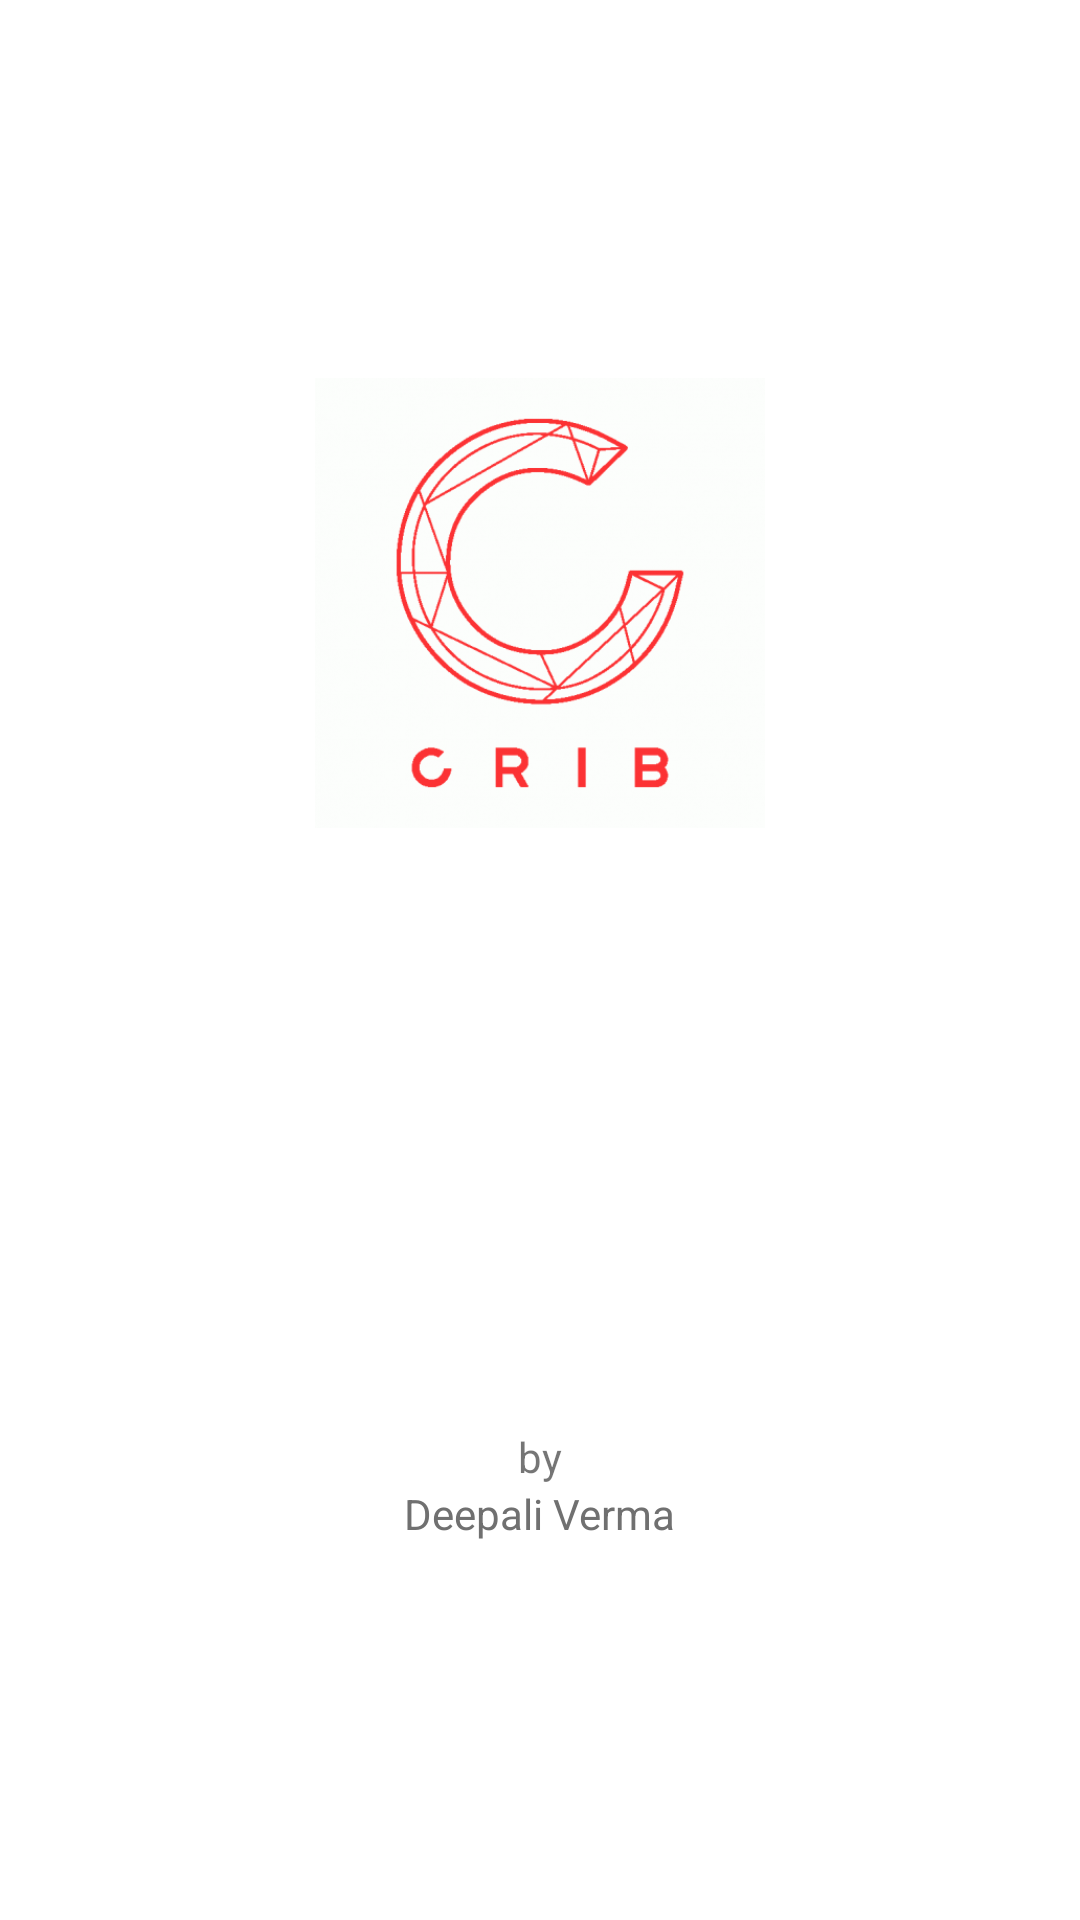

Write the Android layout XML for this screen, with the resource values it uses.
<!-- AndroidManifest.xml: application theme Theme.CribProject -->
<!-- res/layout/activity_splash_screen.xml -->
<?xml version="1.0" encoding="utf-8"?>
<LinearLayout xmlns:android="http://schemas.android.com/apk/res/android"
    xmlns:app="http://schemas.android.com/apk/res-auto"
    xmlns:tools="http://schemas.android.com/tools"
    android:layout_width="match_parent"
    android:layout_gravity="center"
    android:gravity="center"
    android:orientation="vertical"
    android:layout_height="match_parent"
    tools:context=".UserActivity">

    <ImageView
        android:id="@+id/imageView1"
        android:layout_width="150dp"
        android:layout_height="150dp"
        android:background="@drawable/img"
        />

    <TextView
        android:layout_marginTop="200dp"
        android:layout_width="wrap_content"
        android:layout_height="wrap_content"
        android:text="by"
        />

    <TextView
        android:layout_width="wrap_content"
        android:layout_height="wrap_content"
        android:text="Deepali Verma"
        android:textColor="#707070"
        />


</LinearLayout>
<!-- resources referenced by this layout -->
<resources>
  <!-- drawable img: png bitmap (drawable-v24, 68039 bytes) -->
  <style name="Theme.CribProject" parent="Theme.MaterialComponents.DayNight.DarkActionBar">
          
          <item name="colorPrimary">@color/purple_500</item>
          <item name="colorPrimaryVariant">@color/purple_700</item>
          <item name="colorOnPrimary">@color/white</item>
          
          <item name="colorSecondary">@color/teal_200</item>
          <item name="colorSecondaryVariant">@color/teal_700</item>
          <item name="colorOnSecondary">@color/black</item>
          
          <item name="android:statusBarColor">?attr/colorPrimaryVariant</item>
          
      </style>
  <color name="purple_500">#FF6200EE</color>
  <color name="purple_700">#F0F0F4</color>
  <color name="white">#FFFFFFFF</color>
  <color name="teal_200">#FF03DAC5</color>
  <color name="teal_700">#FF018786</color>
  <color name="black">#121111</color>
</resources>
